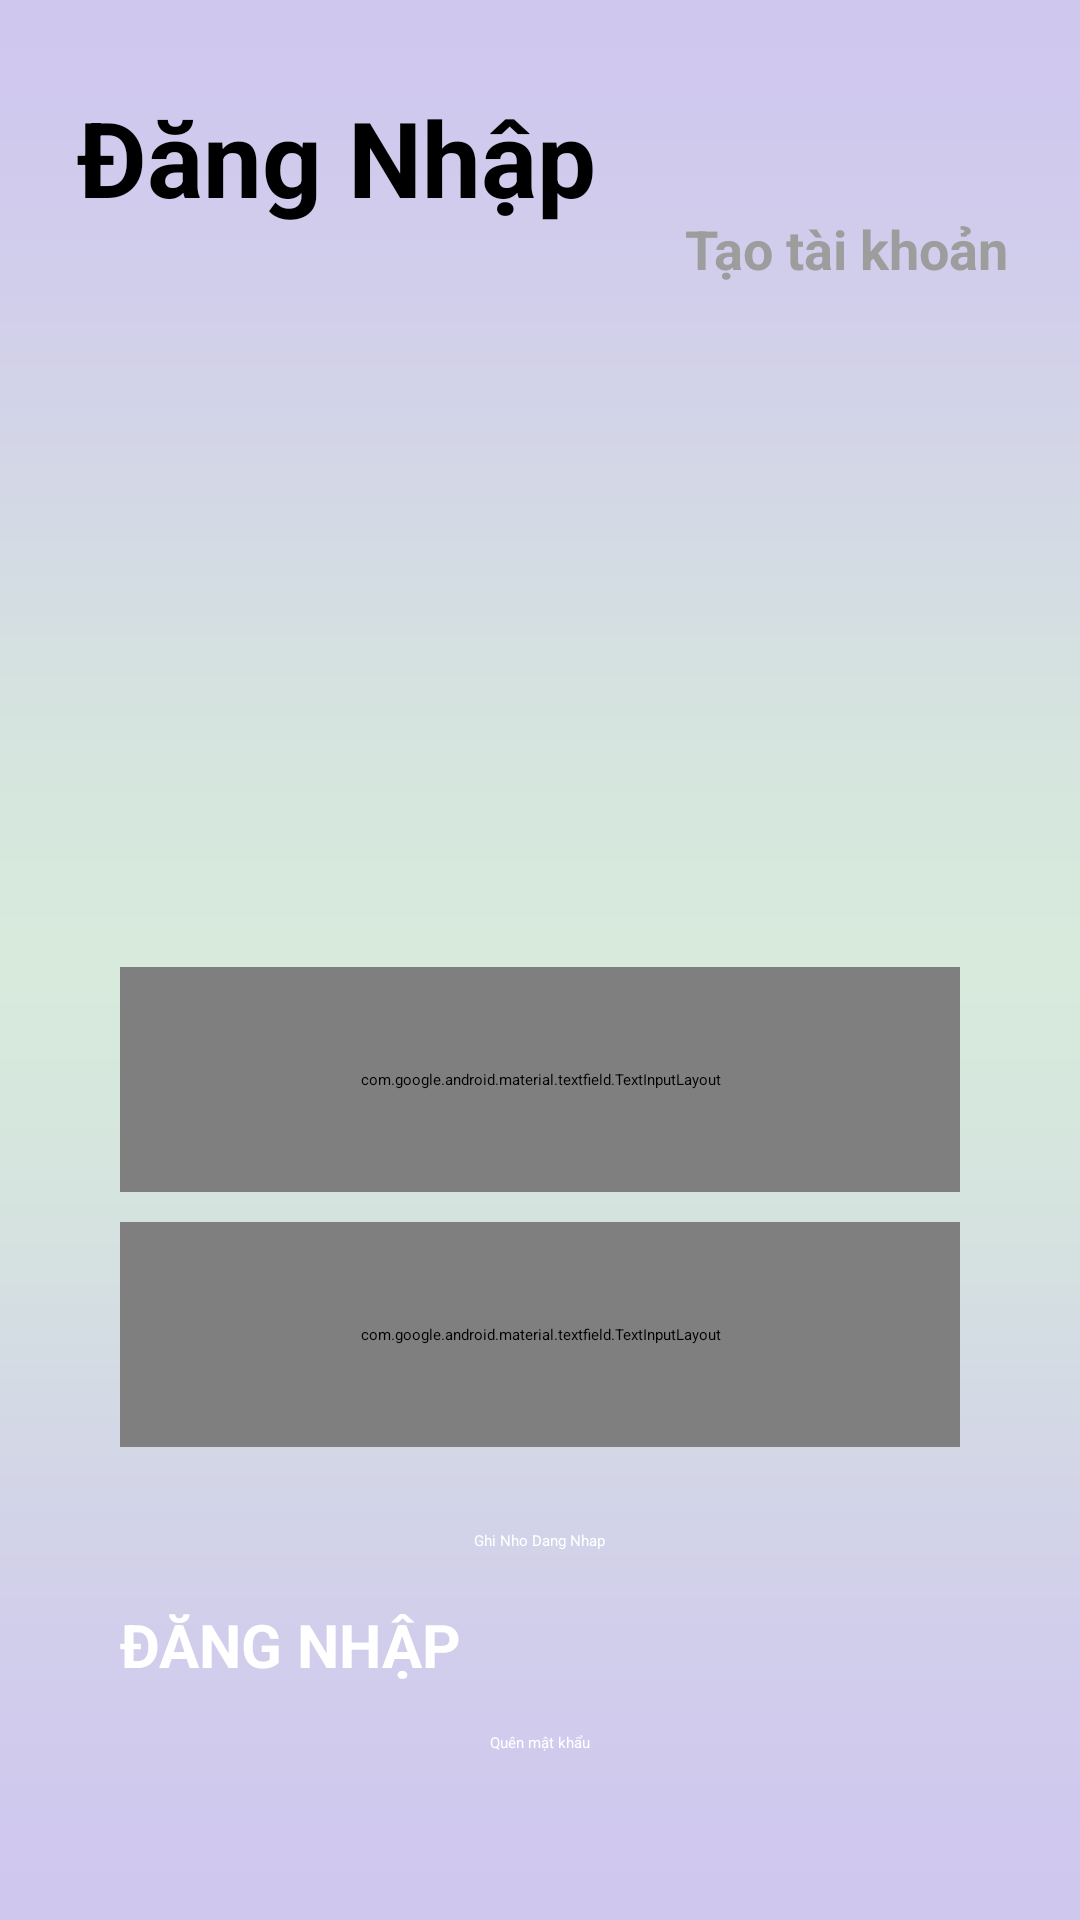

The Android layout XML behind this screen, and the referenced resources:
<!-- AndroidManifest.xml: application theme Theme.ChatRealtime -->
<!-- res/layout/activity_signin.xml -->
<?xml version="1.0" encoding="utf-8"?>
<LinearLayout xmlns:android="http://schemas.android.com/apk/res/android"
    android:layout_height="match_parent"
    android:layout_width="match_parent"
    xmlns:app="http://schemas.android.com/apk/res-auto"
    android:orientation="vertical"
    android:background="@drawable/bg_profile"
    android:padding="10dp"
    android:weightSum="14"
    android:id="@+id/main">

    <LinearLayout
        android:layout_width="match_parent"
        android:layout_height="0dp"
        android:layout_weight="2"
        android:orientation="horizontal"
        android:weightSum="5"
        android:layout_marginBottom="5dp">

        <TextView
            android:layout_width="0dp"
            android:layout_height="wrap_content"
            android:text="Đăng Nhập"
            android:textSize="35sp"
            android:textColor="#000000"
            android:textStyle="bold"
            android:fontFamily="sans-serif"
            android:layout_gravity="center"
            android:gravity="center"
            android:layout_weight="3"/>

        <TextView
            android:layout_width="0dp"
            android:layout_height="wrap_content"
            android:text="Tạo tài khoản"
            android:textSize="18sp"
            android:textColor="#9E9D9D"
            android:textStyle="bold"
            android:layout_gravity="bottom|right"
            android:gravity="center"
            android:layout_weight="2"
            android:id="@+id/tv_taotk"/>


    </LinearLayout>

    <ImageView
        android:layout_width="wrap_content"
        android:layout_height="0dp"
        android:src="@drawable/logo_chat"
        android:layout_gravity="center"
        android:layout_weight="5"/>

    <ProgressBar
        android:id="@+id/progressBarSignIn"
        android:layout_width="wrap_content"
        android:layout_height="wrap_content"
        android:visibility="gone"
        android:layout_gravity="center" />

    <LinearLayout
        android:layout_width="match_parent"
        android:layout_height="0dp"
        android:layout_weight="4"
        android:orientation="vertical"
        android:weightSum="2"
        android:layout_marginTop="10dp">

        <com.google.android.material.textfield.TextInputLayout
            style="@style/textInputLayout_singin"
            android:hint="E-Mail"
            app:startIconDrawable="@drawable/ic_email"
            android:id="@+id/textInputLayoutEmail">

            <com.google.android.material.textfield.TextInputEditText
                style="@style/textInputEditText_singin"
                android:id="@+id/textInputEditTextEmail" />

        </com.google.android.material.textfield.TextInputLayout>

        <com.google.android.material.textfield.TextInputLayout
            style="@style/textInputLayout_singin"
            android:hint="Mật khẩu"
            app:startIconDrawable="@drawable/ic_password_signup"
            app:passwordToggleEnabled="true"
            app:endIconMode="password_toggle"
            android:id="@+id/textInputLayoutPassword">

            <com.google.android.material.textfield.TextInputEditText
                style="@style/textInputEditText_singin"
                android:id="@+id/textInputEditTextPassword"
                android:inputType="textPassword" />

        </com.google.android.material.textfield.TextInputLayout>
    </LinearLayout>

    <LinearLayout
        android:layout_width="match_parent"
        android:layout_height="0dp"
        android:orientation="horizontal"
        android:gravity="center"
        android:layout_weight="1">

        <CheckBox
            android:id="@+id/checkBoxNhoDangNhap"
            android:layout_width="wrap_content"
            android:layout_height="wrap_content"
            android:buttonTint="@color/white"
            android:textColor="@color/white"/>

        <TextView
            android:layout_width="wrap_content"
            android:layout_height="wrap_content"
            android:text="Ghi Nho Dang Nhap"
            android:textColor="@color/white"/>

    </LinearLayout>

    <Button
        android:id="@+id/btn_signin"
        android:layout_width="match_parent"
        android:layout_height="0dp"
        android:text="ĐĂNG NHẬP"
        android:textSize="20sp"
        android:textColor="#ffffff"
        android:textStyle="bold"
        android:backgroundTint="#B0AFEF"
        android:layout_marginLeft="30dp"
        android:layout_marginRight="30dp"
        android:layout_weight="1"/>

    <TextView
        android:layout_width="wrap_content"
        android:layout_height="0dp"
        android:text="Quên mật khẩu"
        android:layout_gravity="center"
        android:layout_marginBottom="10dp"
        android:layout_weight="1"
        android:textColor="@color/white"
        android:id="@+id/tv_forgot_password"
        android:clickable="true"
        android:focusable="true" />

</LinearLayout>
<!-- resources referenced by this layout -->
<resources>
  <color name="white">#FFFFFFFF</color>
  <!-- drawable bg_profile: png bitmap (drawable, 6034 bytes) -->
  <style name="textInputEditText_singin">
          <item name="android:layout_width">match_parent</item>
          <item name="android:layout_height">wrap_content</item>
          <item name="android:textColorHint">@color/white</item>
          <item name="android:textColor">@color/white</item>
          <item name="android:gravity">center_horizontal|start</item>
          <item name="android:singleLine">true</item>
          <item name="android:maxLength">50</item>
          <item name="android:maxLines">1</item>
      </style>
  <style name="textInputLayout_singin">
          <item name="android:layout_width">match_parent</item>
          <item name="android:layout_height">0dp</item>
          <item name="android:layout_marginLeft">30dp</item>
          <item name="android:layout_marginRight">30dp</item>
          <item name="android:layout_marginBottom">10dp</item>
          <item name="android:layout_weight">1</item>
          <item name="android:textColorHint">@color/white</item>
          <item name="hintTextColor">@color/white</item> 
          <item name="colorControlActivated">@android:color/white</item> 
          <item name="boxBackgroundMode">outline</item>
          <item name="boxStrokeColor">@color/box_stroke_white</item>
          <item name="boxStrokeWidth">2dp</item>
          <item name="boxCornerRadiusTopStart">30dp</item>
          <item name="boxCornerRadiusTopEnd">30dp</item>
          <item name="boxCornerRadiusBottomStart">30dp</item>
          <item name="boxCornerRadiusBottomEnd">30dp</item>
          <item name="errorEnabled">true</item>
          <item name="startIconTint">@color/white</item>
      </style>
</resources>
